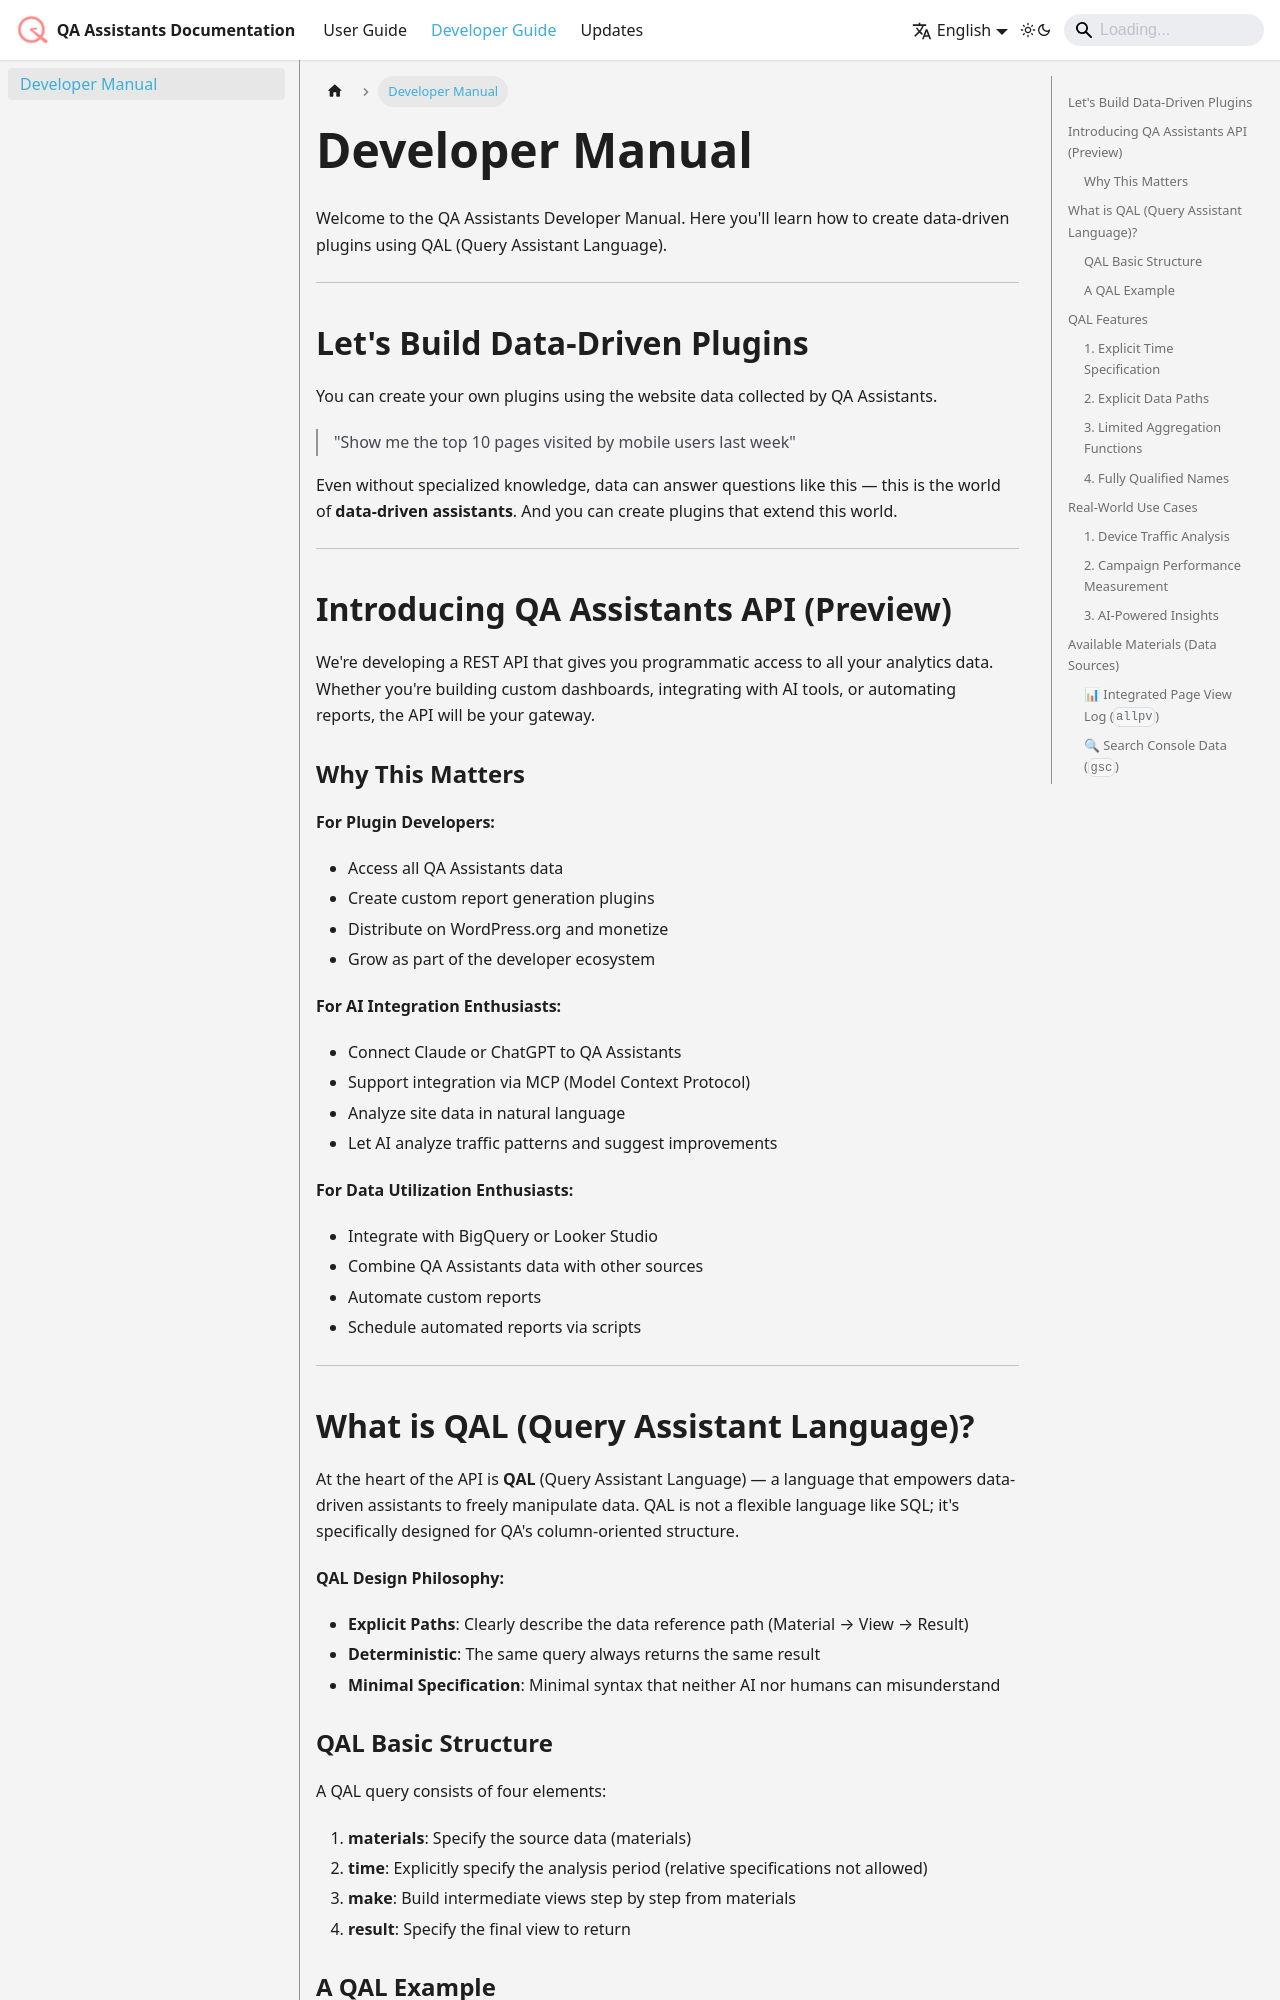

repository: quarka-org/docs.quarka.org · page: docs/developer-manual.html · generator: docusaurus

---
sidebar_position: 1
---

# Developer Manual

Welcome to the QA Assistants Developer Manual. Here you'll learn how to create data-driven plugins using QAL (Query Assistant Language).

---

## Let's Build Data-Driven Plugins

You can create your own plugins using the website data collected by QA Assistants.

> "Show me the top 10 pages visited by mobile users last week"

Even without specialized knowledge, data can answer questions like this — this is the world of **data-driven assistants**. And you can create plugins that extend this world.

---

## Introducing QA Assistants API (Preview)

We're developing a REST API that gives you programmatic access to all your analytics data. Whether you're building custom dashboards, integrating with AI tools, or automating reports, the API will be your gateway.

### Why This Matters

**For Plugin Developers:**
- Access all QA Assistants data
- Create custom report generation plugins
- Distribute on WordPress.org and monetize
- Grow as part of the developer ecosystem

**For AI Integration Enthusiasts:**
- Connect Claude or ChatGPT to QA Assistants
- Support integration via MCP (Model Context Protocol)
- Analyze site data in natural language
- Let AI analyze traffic patterns and suggest improvements

**For Data Utilization Enthusiasts:**
- Integrate with BigQuery or Looker Studio
- Combine QA Assistants data with other sources
- Automate custom reports
- Schedule automated reports via scripts

---
